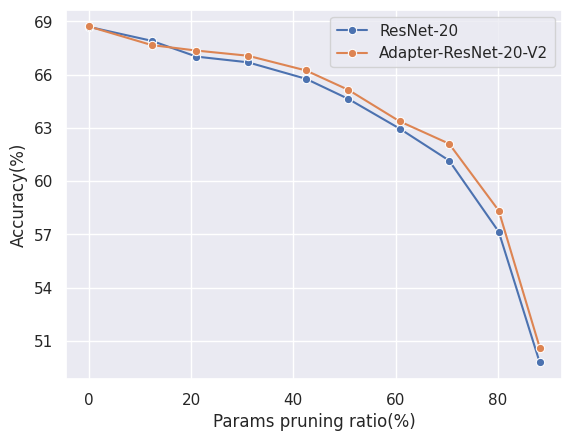

Python code for this plot:
import seaborn as sns
import matplotlib.pyplot as plt
import pandas as pd
import matplotlib as mpl
import numpy as np
import matplotlib.ticker as ticker


plt.rcParams['savefig.dpi'] = 600
plt.rcParams['figure.dpi'] = 600
sns.set_theme(style='darkgrid')  # 图形主题
df = pd.DataFrame()

# r20_y =     [92.21, 92.70, 92.28, 91.81, 91.47, 91.10, 89.82, 88.88, 87.99, 84.04]
r20_y =     [68.70, 67.91, 67.40, 66.70, 65.77, 65.07, 63.63, 61.16, 57.15, 50.41]
ad15r20_y = [68.72, 67.67, 67.53, 67.07, 66.24, 65.38, 63.62, 62.11, 58.34, 50.82]
print(np.array(ad15r20_y) - np.array(r20_y))

r20_avg_y =     [68.70, 67.82, 67.02, 66.64, 65.62, 64.64, 63.18, 60.88, 56.90, 49.78]
ad15r20_avg_y = [68.72, 67.38, 67.36, 66.88, 65.83, 65.15, 63.37, 61.73, 57.91, 50.62]
print(np.array(ad15r20_avg_y) - np.array(r20_avg_y))

r20_yy =   [68.70, 67.91, 67.02, 66.70, 65.77, 64.64, 62.96, 61.16, 57.15, 49.78]
adr20_yy = [68.72, 67.67, 67.36, 67.07, 66.24, 65.15, 63.37, 62.11, 58.34, 50.62]
print(np.array(adr20_yy) - np.array(r20_yy))

r20_px =   [0, 12.31, 21.06, 31.11, 42.47, 50.74, 60.81, 70.48, 80.18, 88.20]
adr20_px = [0, 12.13, 20.90, 31.00, 42.39, 50.67, 60.76, 70.32, 80.07, 88.13]
# r20_fx = [0, 13.23, 21.73, 31.68, 47.43, 53.25, 60.81, 71.30, 80.48, 87.64]

df['Params pruning ratio(%)'] = r20_px
df['Accuracy(%)'] = r20_yy
ax = sns.lineplot(data=df, x='Params pruning ratio(%)', y='Accuracy(%)', label='ResNet-20', marker='o')

df['Params pruned ratio(%)'] = adr20_px
df['Accuracy(%)'] = adr20_yy
ax = sns.lineplot(data=df, x='Params pruning ratio(%)', y='Accuracy(%)', label='Adapter-ResNet-20-V2', marker='o')
ax.yaxis.set_major_locator(ticker.MaxNLocator(integer=True))

# ax.set_ylim(49, 70)
# ax.set_xlim(0, 100)
plt.legend(loc="best")
plt.savefig('polyline_plot3.jpg')
plt.show()

